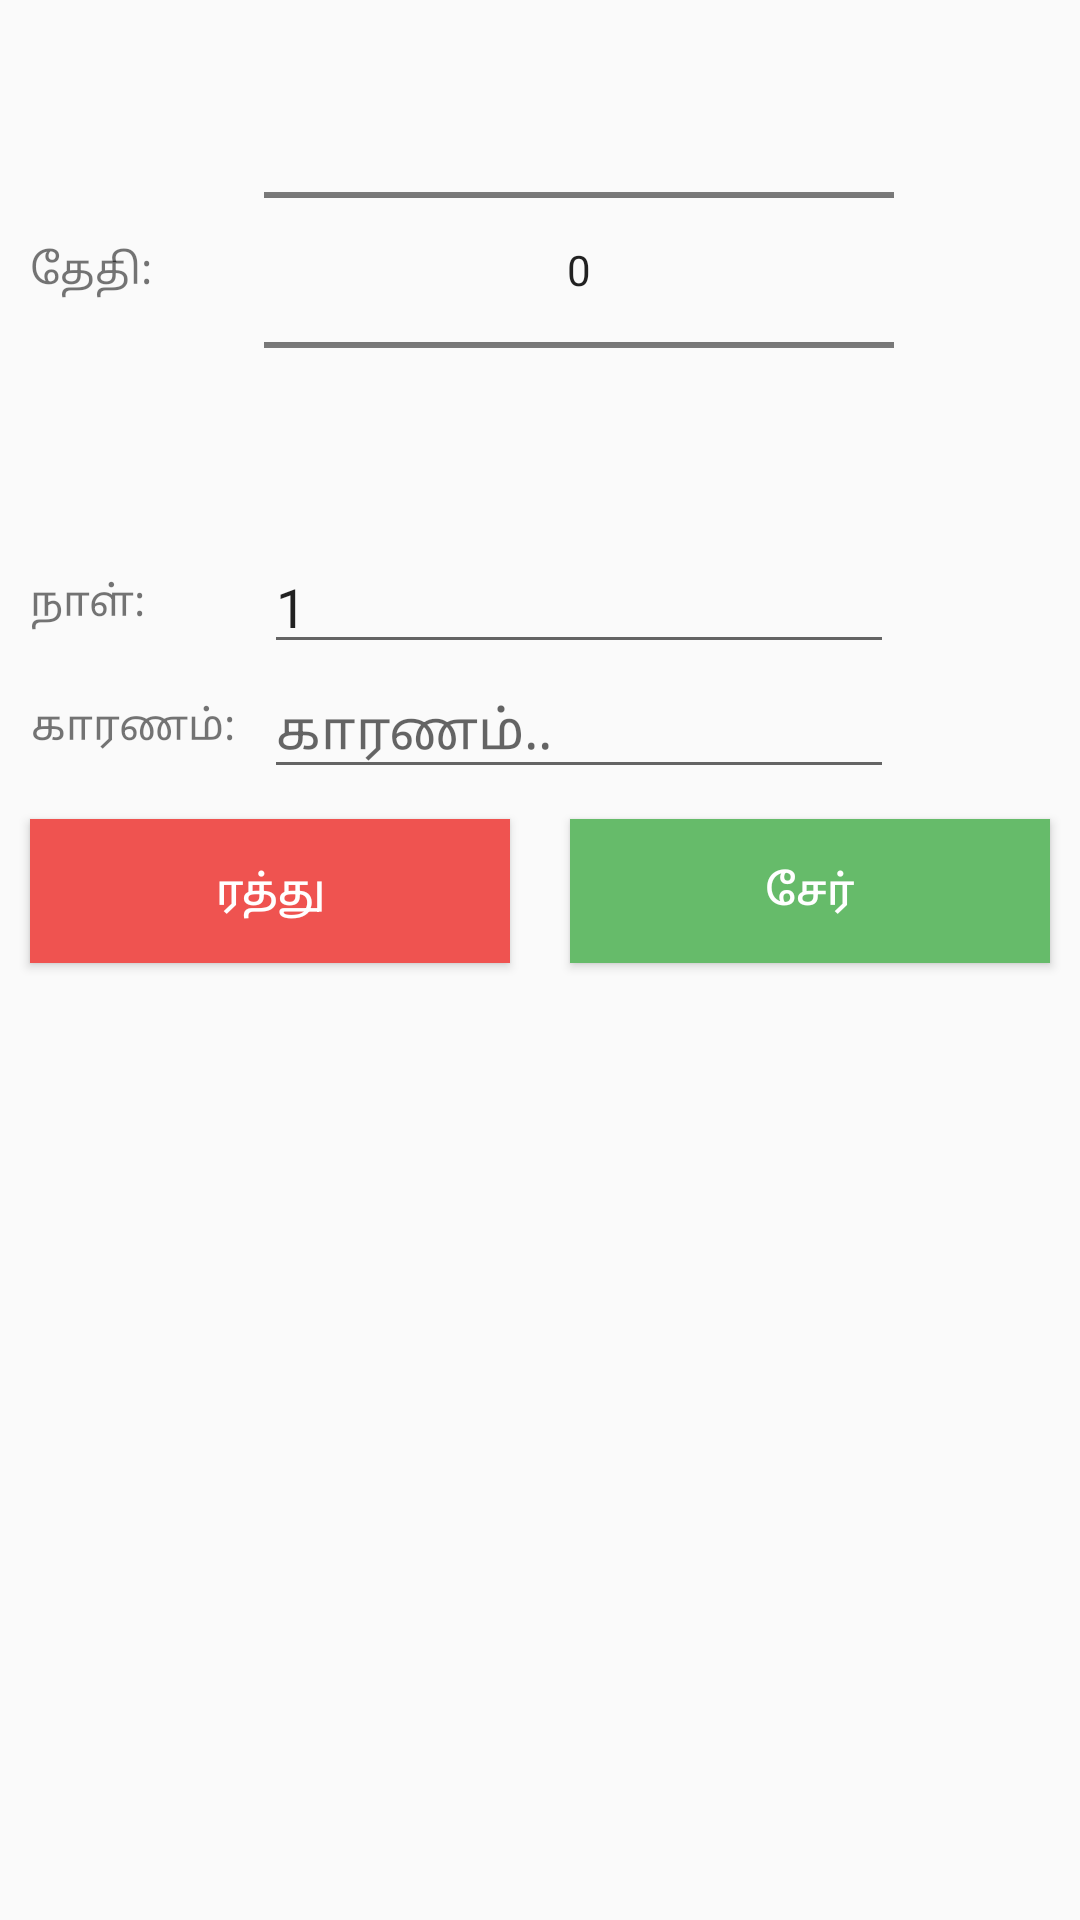

Here is an Android app screen rendered from its layout file. Give the layout XML and the strings, colors and styles it references.
<!-- AndroidManifest.xml: application theme AppTheme -->
<!-- res/layout/leaveform.xml -->
<?xml version="1.0" encoding="utf-8"?>
<TableLayout xmlns:android="http://schemas.android.com/apk/res/android"
    android:layout_width="match_parent" android:layout_height="match_parent"
    android:layout_margin="5dp">

    <TableRow
        android:layout_width="match_parent"
        android:layout_height="match_parent" >

        <TextView
            android:id="@+id/labeldate"
            android:layout_width="wrap_content"
            android:layout_height="wrap_content"
            android:layout_gravity="left|center"
            android:layout_marginLeft="10dp"
            android:gravity="center"
            android:text="தேதி:" />

        <NumberPicker
            android:id="@+id/numberDate"
            android:layout_width="wrap_content"
            android:layout_height="wrap_content" />
    </TableRow>

    <TableRow
        android:layout_width="match_parent"
        android:layout_height="match_parent" >

        <TextView
            android:id="@+id/labeldays"
            android:layout_width="wrap_content"
            android:layout_height="wrap_content"
            android:layout_gravity="left|center"
            android:gravity="center"
            android:layout_marginLeft="10dp"
            android:text="நாள்:" />

        <EditText
            android:id="@+id/editDays"
            android:layout_width="wrap_content"
            android:layout_height="wrap_content"

            android:ems="10"
            android:inputType="numberDecimal"
            android:text="1" />

    </TableRow>

    <TableRow
        android:layout_width="match_parent"
        android:layout_height="match_parent" >

        <TextView
            android:id="@+id/labelreason"
            android:layout_width="wrap_content"
            android:layout_height="wrap_content"
            android:layout_gravity="left|center"
            android:layout_marginLeft="10dp"
            android:gravity="center"
            android:text="காரணம்:" />

        <EditText
            android:id="@+id/editReason"
            android:layout_width="wrap_content"
            android:layout_height="wrap_content"
            android:ems="10"
            android:hint="காரணம்.."
            android:inputType="textPersonName" />
    </TableRow>

    <TableRow
        android:layout_width="match_parent"
        android:layout_height="match_parent"
        android:weightSum="1">

        <Button
            android:id="@+id/buttonCancel"
            android:layout_width="0dp"
            android:layout_height="wrap_content"
            android:layout_weight="0.5"
            android:backgroundTint="@color/colorCancel"
            android:background="@color/colorCancel"
            android:textColor="@color/cardview_light_background"
            android:text="ரத்து"
            android:layout_margin="10dp"
             />

        <Button
            android:id="@+id/buttonSave"
            android:layout_width="0dp"
            android:layout_height="wrap_content"
            android:layout_weight="0.5"
            android:backgroundTint="@color/colorOK"
            android:background="@color/colorOK"
            android:textColor="@color/cardview_light_background"
            android:text="சேர்"
            android:layout_margin="10dp"

            />
    </TableRow>
</TableLayout>
<!-- resources referenced by this layout -->
<resources>
  <color name="colorCancel">#EF5350</color>
  <color name="colorOK">#66BB6A</color>
  <style name="AppTheme" parent="Theme.AppCompat.Light.NoActionBar">
          
          <item name="colorPrimary">@color/colorPrimary</item>
          <item name="colorPrimaryDark">@color/colorPrimaryDark</item>
          
          <item name="colorAccent">#0288D1</item>
      </style>
  <color name="colorPrimary">#3f51b5</color>
  <color name="colorPrimaryDark">#303F9F</color>
</resources>
